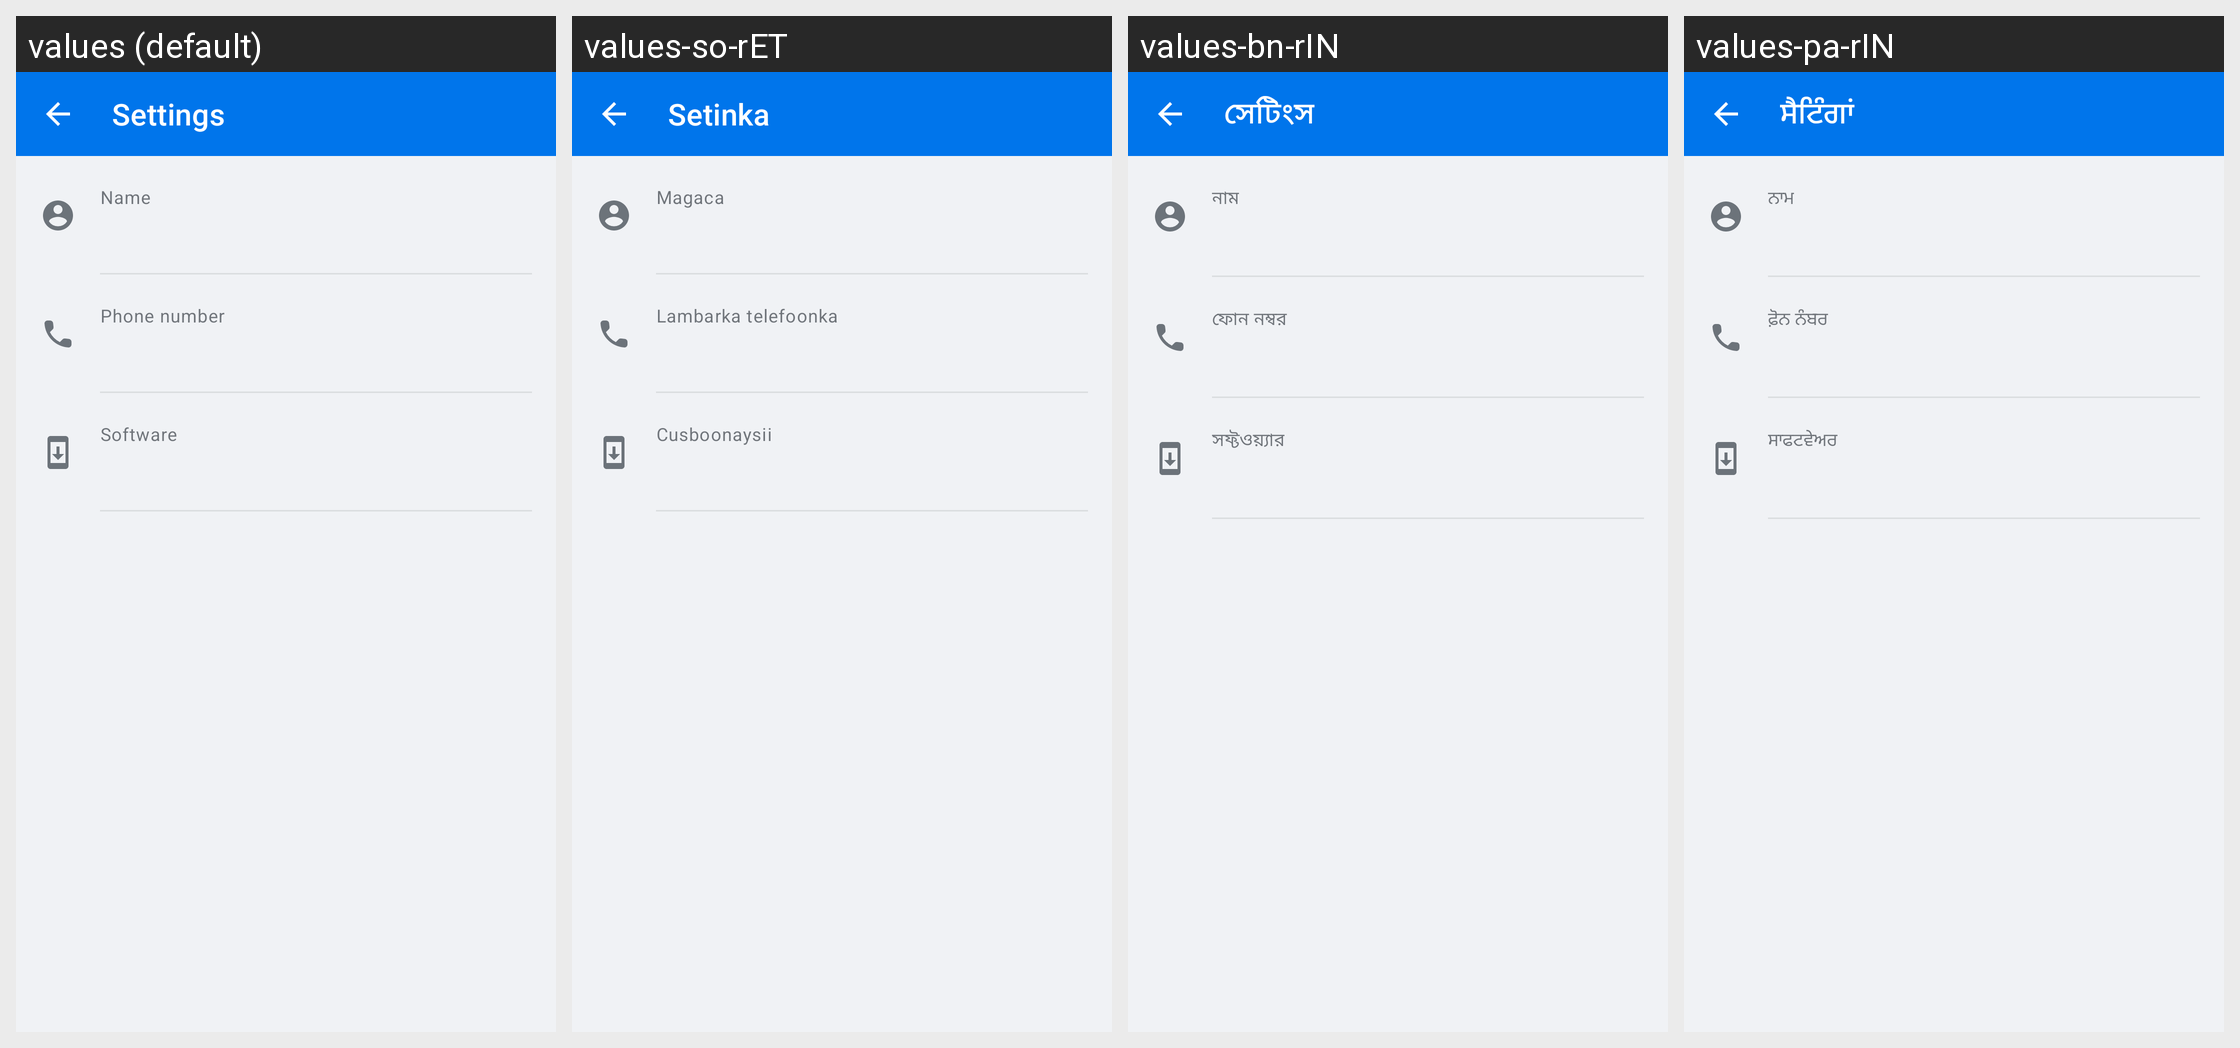

The same Android screen rendered under several of its app's locales, left to right. List the strings drawn on it with the default value and each locale's translation.
Android screen res/layout/screen_settings.xml rendered under 4 locales, left to right: values (default), values-so-rET, values-bn-rIN, values-pa-rIN. Device: Nexus 5 (rendered at 1080×1920; each locale shown at half size, 540×960, under a caption strip naming it); theme Theme.Simple.
Other locales in the repository, not shown: values-am-rET, values-bn-rBD, values-cs, values-es, values-fr, values-hi, values-hi-rIN, values-id-rET, values-kn-rIN, values-mr-rIN, values-om-rET, values-pa, values-si-rLK, values-sid-rET, values-so, values-ta-rIN, values-ta-rLK, values-te-rIN, values-ti-rET, values-zh.
Strings drawn on this screen, with the default value and each locale's value (text and hints the layout hard-codes, and strings that could not be matched under every locale, appear in the picture but are not listed):

settings_title
  values: Settings
  values-so-rET: Setinka
  values-bn-rIN: সেটিংস
  values-pa-rIN: ਸੈਟਿੰਗਾਂ

settings_name
  values: Name
  values-so-rET: Magaca
  values-bn-rIN: নাম
  values-pa-rIN: ਨਾਮ

settings_software
  values: Software
  values-so-rET: Cusboonaysii
  values-bn-rIN: সফ্টওয়্যার
  values-pa-rIN: ਸਾਫਟਵੇਅਰ
